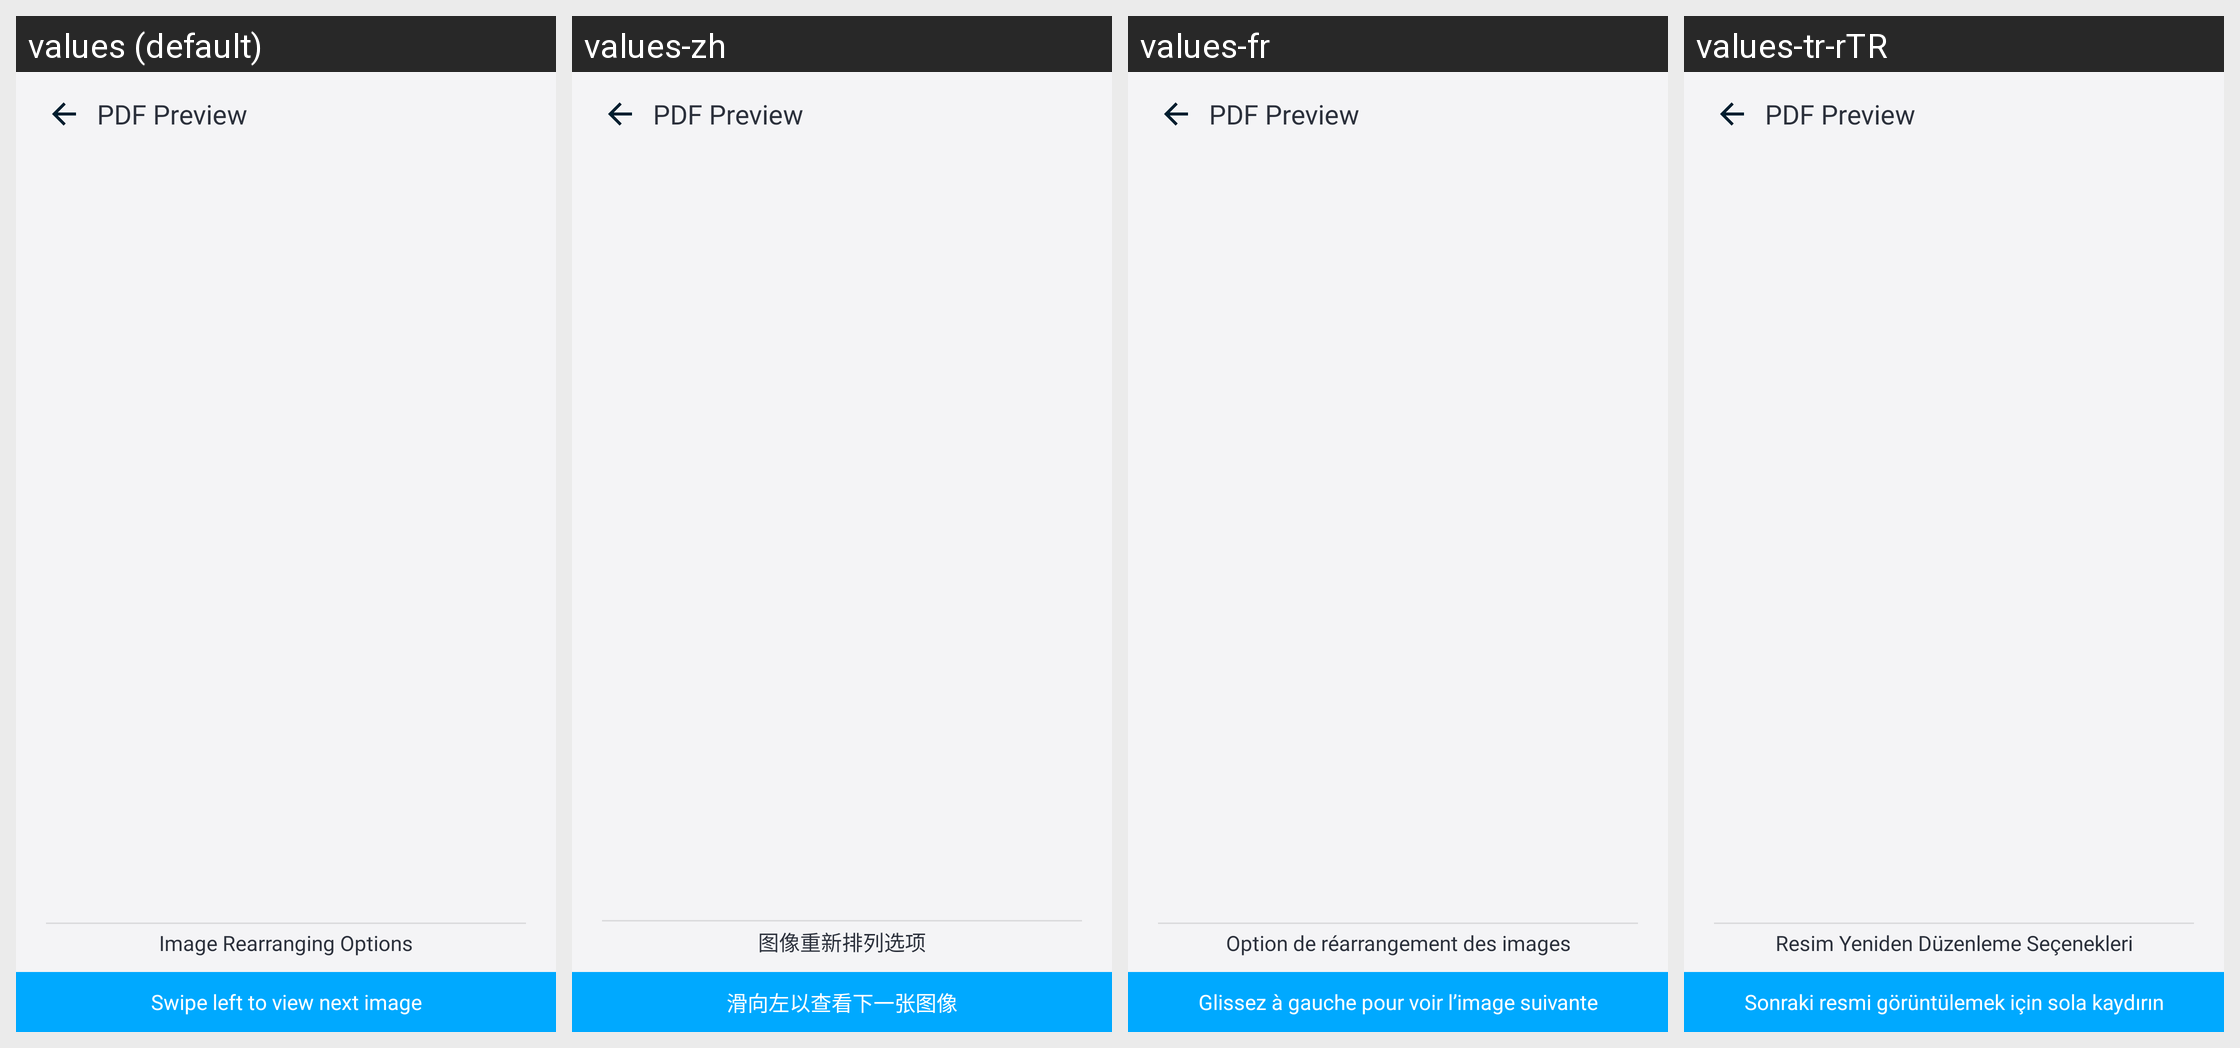

Here is an Android app screen in its default locale and in the app's own translations. Write out the translated-string differences for the strings that appear on this screen.
Android screen res/layout/activity_preview.xml rendered under 4 locales, left to right: values (default), values-zh, values-fr, values-tr-rTR. Device: Nexus 5 (rendered at 1080×1920; each locale shown at half size, 540×960, under a caption strip naming it); theme AppThemeWhite.
Other locales in the repository, not shown: values-bs, values-de, values-es, values-hi, values-it, values-ja, values-pt-rBR, values-ru.
Strings drawn on this screen, with the default value and each locale's value (text and hints the layout hard-codes, and strings that could not be matched under every locale, appear in the picture but are not listed):

pdf_preview
  values: PDF Preview
  values-zh: PDF Preview  [not translated; the default value is used]
  values-fr: PDF Preview  [not translated; the default value is used]
  values-tr-rTR: PDF Preview  [not translated; the default value is used]

image_rearranging_options
  values: Image Rearranging Options
  values-zh: 图像重新排列选项
  values-fr: Option de réarrangement des images
  values-tr-rTR: Resim Yeniden Düzenleme Seçenekleri

swipe_to_view_next
  values: Swipe left to view next image
  values-zh: 滑向左以查看下一张图像
  values-fr: Glissez à gauche pour voir l’image suivante
  values-tr-rTR: Sonraki resmi görüntülemek için sola kaydırın
